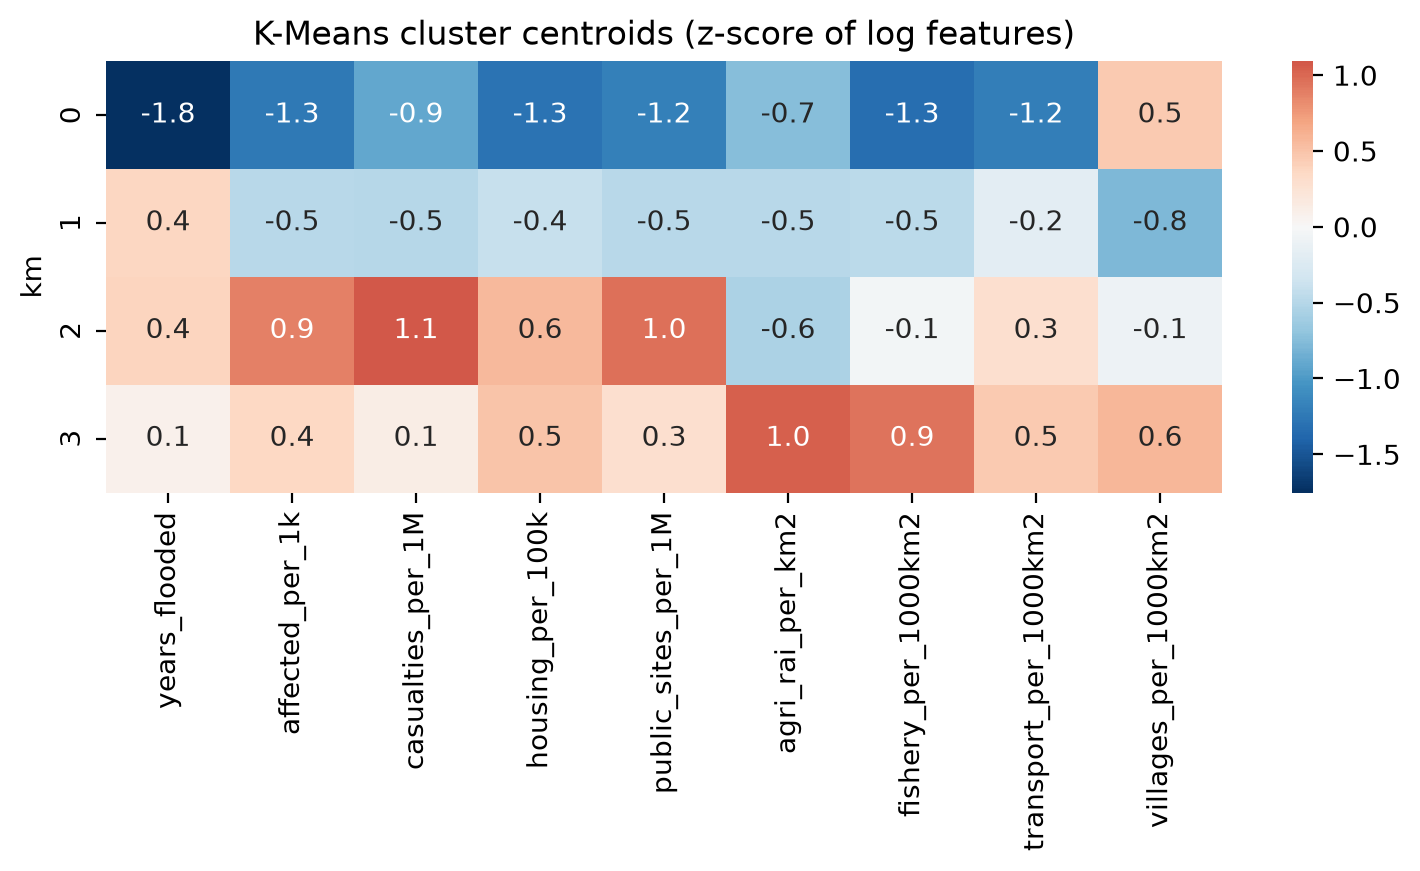

The data file committed next to this chart (first rows):
km, name, n_provinces, f_years_flooded, f_affected_per_1k, f_casualties_per_1M, f_housing_per_100k, f_public_sites_per_1M, f_agri_rai_per_km2, f_fishery_per_1000km2, f_transport_per_1000km2, f_villages_per_1000km2, rain_annual_mm, rain_max_month_mm, rain_anomaly_pct, severity_index
0, Low reported impact, 10, 4.0, 3.29, 0.0, 9.39, 0.54, 0.04, 0.0, 1.58, 92.59, 1560, 415.3, -2.3, -3.0
1, Moderate impact, 24, 6.0, 13.32, 0.27, 80.72, 6.57, 0.88, 5.17, 6.96, 42.89, 1467, 366, -4.07, -0.75
2, Flash-flood / human impact, 16, 6.0, 70.72, 2.28, 367.6, 53.08, 0.96, 14.9, 14.26, 55.12, 1278, 350.2, -0.06, 1.33
3, Agricultural basin flooding, 27, 6.0, 35.21, 1.03, 310.5, 21.62, 10.15, 70.28, 14.36, 93.82, 1244, 310.3, -2.22, 1.4
